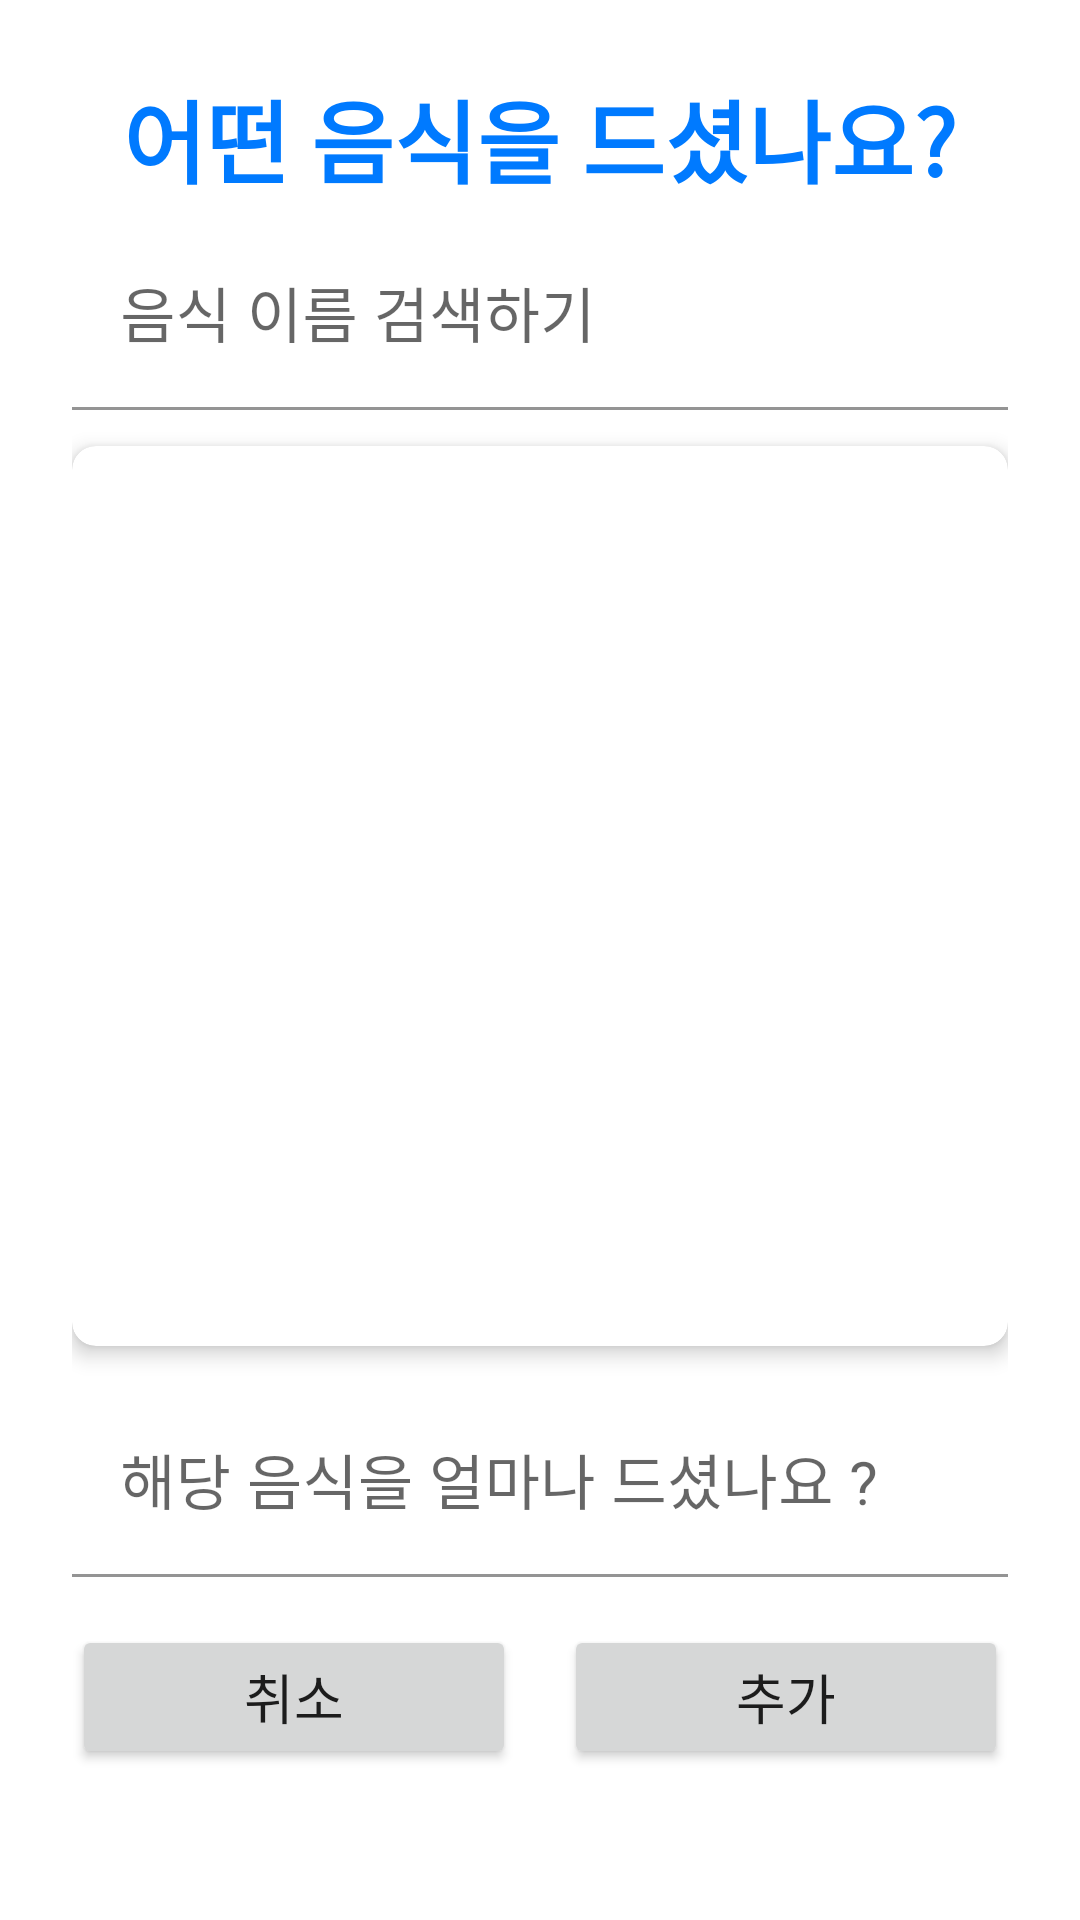

Write the Android layout XML for this screen, with the resource values it uses.
<!-- AndroidManifest.xml: application theme Theme.EndProject -->
<!-- res/layout/fragment_today_add.xml -->
<?xml version="1.0" encoding="utf-8"?>
<LinearLayout xmlns:android="http://schemas.android.com/apk/res/android"
    xmlns:app="http://schemas.android.com/apk/res-auto"
    android:layout_width="match_parent"
    android:layout_height="match_parent"
    android:orientation="vertical"
    android:padding="24dp">

    
    <TextView
        android:id="@+id/foodQuestion"
        android:layout_width="wrap_content"
        android:layout_height="wrap_content"
        android:layout_gravity="center"
        android:layout_marginBottom="8dp"
        android:text="어떤 음식을 드셨나요?"
        android:textColor="#007AFF"
        android:textSize="30sp"
        android:textStyle="bold" />

    <com.google.android.material.textfield.TextInputLayout
        android:layout_width="match_parent"
        android:layout_height="wrap_content">

        <com.google.android.material.textfield.TextInputEditText
            android:id="@+id/searchInput"
            android:layout_width="match_parent"
            android:layout_height="wrap_content"
            android:background="#FFFFFF"
            android:hint="음식 이름 검색하기"
            android:textSize="20sp" />
    </com.google.android.material.textfield.TextInputLayout>

    
    <androidx.cardview.widget.CardView
        android:layout_width="match_parent"
        android:layout_height="300dp"
        android:layout_marginTop="12dp"
        app:cardCornerRadius="8dp"
        app:cardElevation="4dp">

        <ScrollView
            android:layout_width="match_parent"
            android:layout_height="match_parent">

            <RadioGroup
                android:id="@+id/foodRadioGroup"
                android:layout_width="match_parent"
                android:layout_height="wrap_content"
                android:orientation="vertical" />
        </ScrollView>
    </androidx.cardview.widget.CardView>

    
    <com.google.android.material.textfield.TextInputLayout
        android:layout_width="match_parent"
        android:layout_height="wrap_content"
        android:layout_marginTop="16dp"
        app:suffixText="g">

        <com.google.android.material.textfield.TextInputEditText
            android:id="@+id/gramsInput"
            android:layout_width="match_parent"
            android:layout_height="wrap_content"
            android:background="#FFFFFF"
            android:hint="해당 음식을 얼마나 드셨나요 ?"
            android:textSize="20sp" />
    </com.google.android.material.textfield.TextInputLayout>

    
    <LinearLayout
        android:layout_width="match_parent"
        android:layout_height="wrap_content"
        android:layout_marginTop="16dp"
        android:gravity="end"
        android:orientation="horizontal">

        <Button
            android:id="@+id/btnCancel"
            android:layout_width="0dp"
            android:layout_height="wrap_content"
            android:layout_weight="1"
            android:text="취소"
            android:textSize="18sp" />

        <Space
            android:layout_width="16dp"
            android:layout_height="wrap_content" />

        <Button
            android:id="@+id/btnAdd"
            android:layout_width="0dp"
            android:layout_height="wrap_content"
            android:layout_weight="1"
            android:text="추가"
            android:textSize="18sp" />
    </LinearLayout>

</LinearLayout>
<!-- resources referenced by this layout -->
<resources>
  <style name="Theme.EndProject" parent="Theme.MaterialComponents.DayNight.NoActionBar">
          
          <item name="colorPrimary">@color/simpleBlue_main</item>
          <item name="colorPrimaryVariant">@color/simpleBlue_main</item>
          <item name="colorOnPrimary">@color/background_light</item>
          
          <item name="colorSecondary">@color/teal_200</item>
          <item name="colorSecondaryVariant">@color/teal_700</item>
          <item name="colorOnSecondary">@color/black</item>
          
          <item name="android:statusBarColor">?attr/colorPrimaryVariant</item>
          
      </style>
  <color name="simpleBlue_main">#4A90E2</color>
  <color name="background_light">#F2F2F2</color>
  <color name="teal_200">#FF03DAC5</color>
  <color name="teal_700">#FF018786</color>
  <color name="black">#FF000000</color>
</resources>
